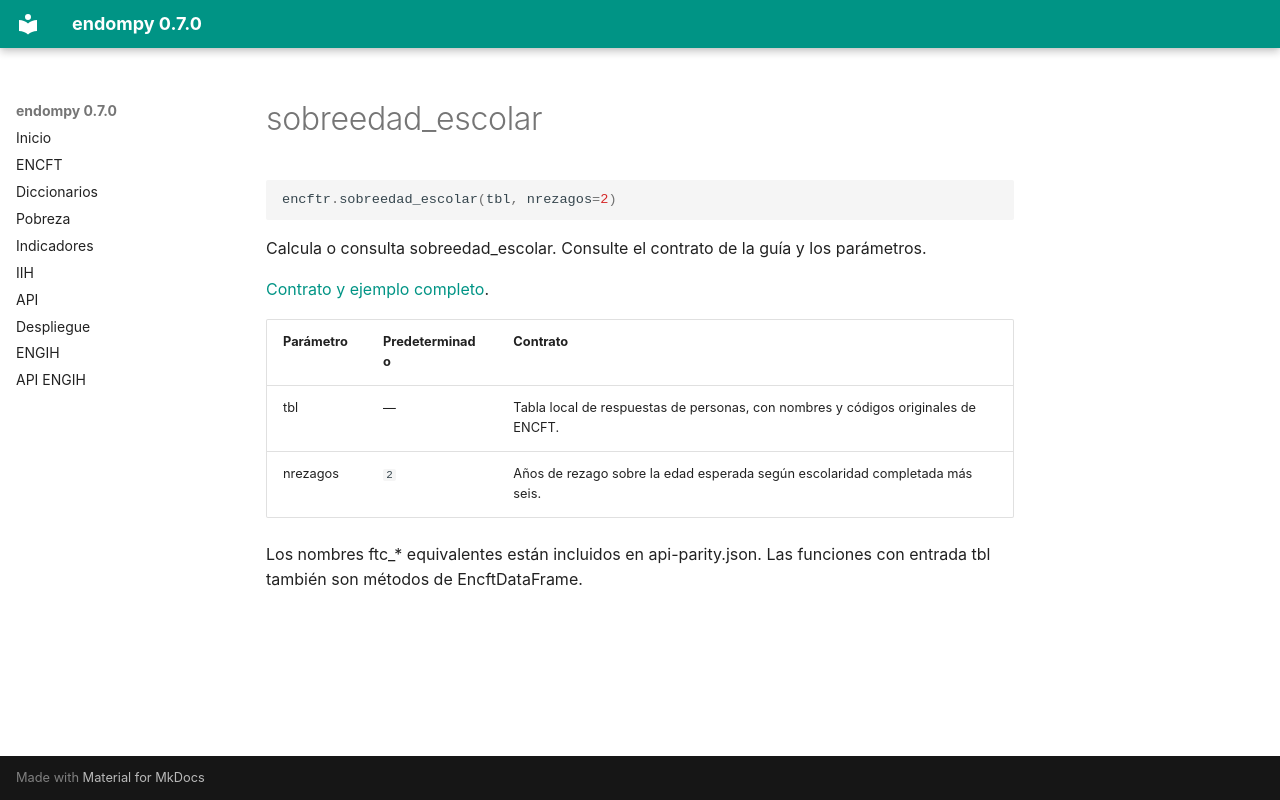

repository: adatar-do/endompy · page: reference/sobreedad_escolar.html · generator: mkdocs

# sobreedad_escolar

```python
encftr.sobreedad_escolar(tbl, nrezagos=2)
```

Calcula o consulta sobreedad_escolar. Consulte el contrato de la guía y los parámetros.

[Contrato y ejemplo completo](../indicadores.md).

| Parámetro | Predeterminado | Contrato |
|---|---|---|
| tbl | — | Tabla local de respuestas de personas, con nombres y códigos originales de ENCFT. |
| nrezagos | `2` | Años de rezago sobre la edad esperada según escolaridad completada más seis. |

Los nombres ftc_* equivalentes están incluidos en api-parity.json. Las funciones con entrada tbl también son métodos de EncftDataFrame.
